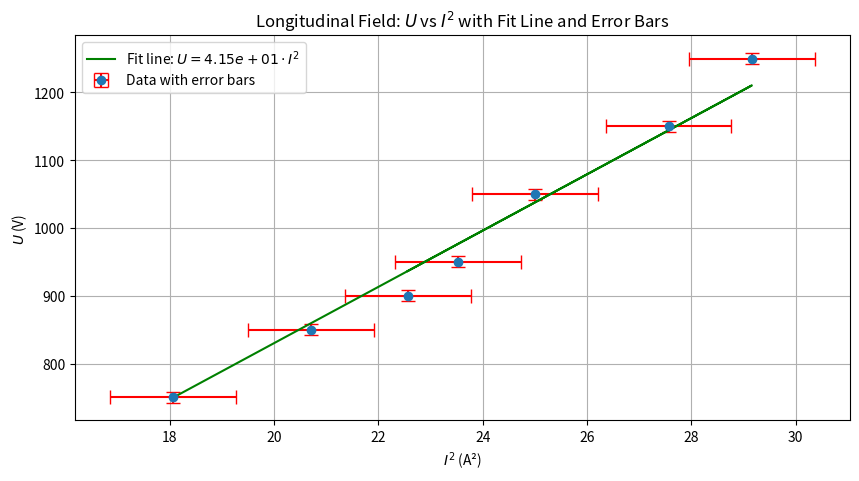

Write Python code to recreate this figure.
import matplotlib.pyplot as plt
import numpy as np
from scipy.optimize import curve_fit

# Data for longitudinal field
I_long = np.array([4.25, 4.55, 4.85, 5.0, 5.25, 5.4, 4.75])
U_long = np.array([750, 850, 950, 1050, 1150, 1250, 900])
I2_long = I_long**2
U_long_err = np.sqrt(66.11163513)
I2_long_err = np.sqrt(1.45117131)


# Linear fit function
def linear_fit(x, m):
    return m * x


# Fit the line
params_long, covariance_long = curve_fit(linear_fit, I2_long, U_long)
slope_long = params_long[0]
fit_line_long = linear_fit(I2_long, slope_long)

# Constants
mu_0 = 4 * np.pi * 1e-7  # T·m/A
N = 130  # number of turns
l = 0.381  # m
z = 0.249  # m

# Specific charge e/me for longitudinal field
specific_charge_long = slope_long * 8 * ((np.pi * l) / (mu_0 * N * z)) ** 2
print(f"Specific charge (e/me) for longitudinal field: {specific_charge_long:.2e} C/kg")

# Plot U vs I^2 for longitudinal field
plt.figure(figsize=(10, 5))
plt.errorbar(
    I2_long,
    U_long,
    yerr=U_long_err,
    xerr=I2_long_err,
    fmt="o",
    label="Data with error bars",
    ecolor="r",
    capsize=5,
)
plt.plot(
    I2_long,
    fit_line_long,
    label=f"Fit line: $U = {slope_long:.2e} \cdot I^2$",
    color="g",
)
plt.xlabel("$I^2$ (A²)")
plt.ylabel("$U$ (V)")
plt.title("Longitudinal Field: $U$ vs $I^2$ with Fit Line and Error Bars")
plt.legend()
plt.grid(True)
plt.show()
